Labelled photos from "processed", an image-classification folder in Twillur/PDE4444-Visual-Quality-Inspection. The possible labels are: fail, pass.

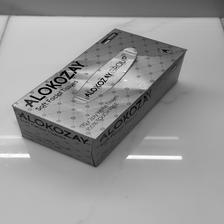
Label: fail

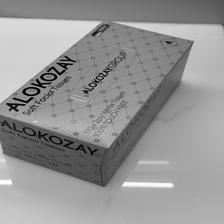
Label: pass

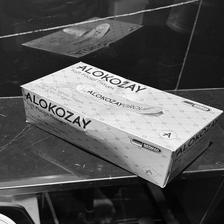
Label: fail

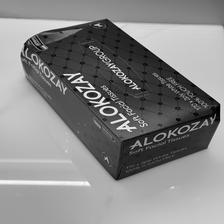
Label: fail

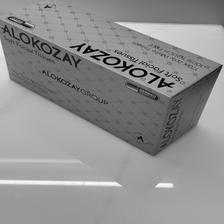
Label: pass

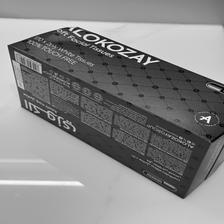
Label: fail
